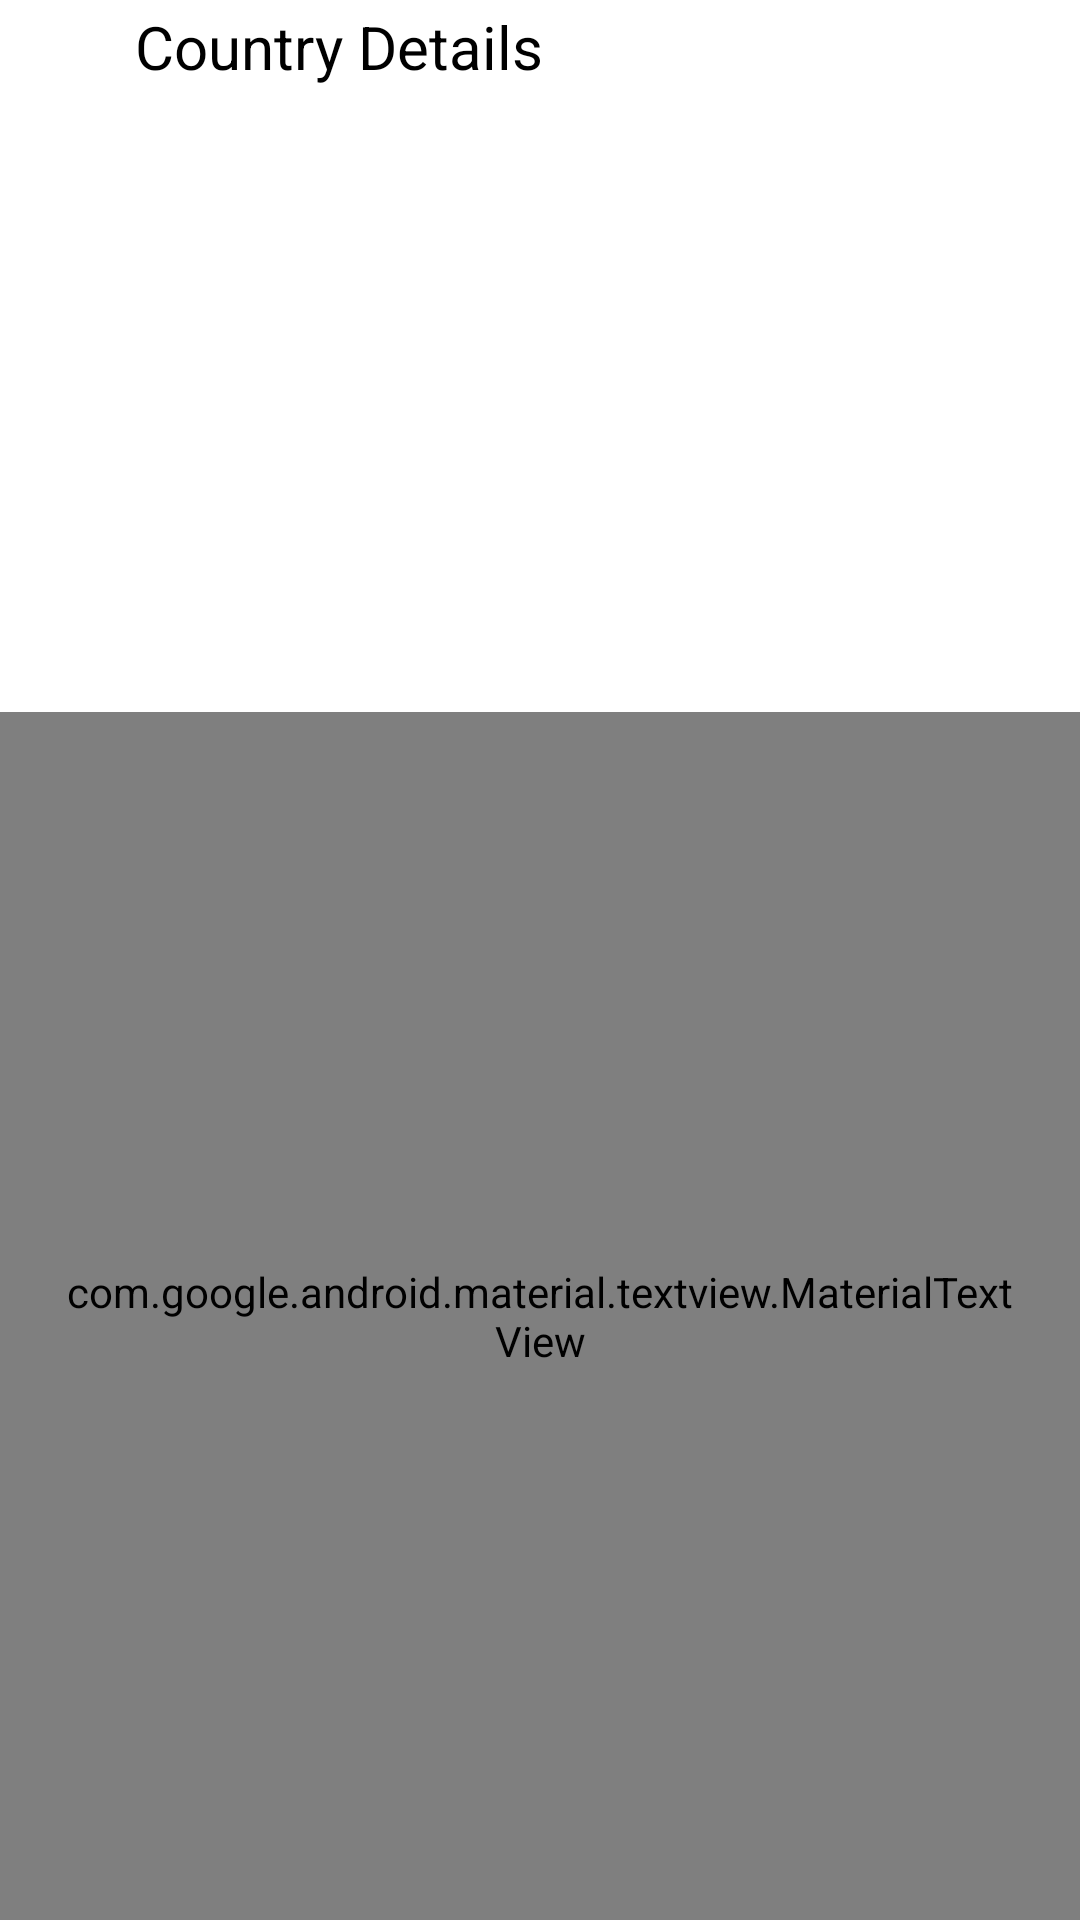

The Android layout XML behind this screen, and the referenced resources:
<!-- AndroidManifest.xml: application theme Theme.Android_rebtel_countries -->
<!-- res/layout/fragment_country_details.xml -->
<?xml version="1.0" encoding="utf-8"?>
<androidx.constraintlayout.widget.ConstraintLayout xmlns:android="http://schemas.android.com/apk/res/android"
    android:layout_width="match_parent"
    android:layout_height="match_parent"
    android:background="@color/white"
    xmlns:app="http://schemas.android.com/apk/res-auto">


    <androidx.appcompat.widget.AppCompatImageView
        android:id="@+id/im_back_country_details"
        android:layout_width="wrap_content"
        android:layout_height="wrap_content"
        android:padding="@dimen/dimen_15"
        app:srcCompat="@drawable/ic_arrow_back"
        app:layout_constraintLeft_toLeftOf="parent"
        app:layout_constraintTop_toTopOf="parent"/>


    <androidx.appcompat.widget.AppCompatTextView
        android:id="@+id/txt_country_name"
        android:layout_width="wrap_content"
        android:layout_height="wrap_content"
        android:padding="@dimen/dimen_15"
        android:textColor="@color/black"
        android:textSize="@dimen/app_text_size_20"
        app:layout_constraintLeft_toRightOf="@+id/im_back_country_details"
        app:layout_constraintTop_toTopOf="@+id/im_back_country_details"
        app:layout_constraintBottom_toBottomOf="@+id/im_back_country_details"
        android:text="@string/country_details"/>

    <androidx.appcompat.widget.AppCompatImageView
        android:id="@+id/im_flag_details"
        android:layout_width="match_parent"
        android:layout_height="0dp"
        android:layout_marginTop="@dimen/dimen_5"
        app:layout_constraintDimensionRatio="16:9"
        app:layout_constraintTop_toBottomOf="@+id/im_back_country_details"/>

    <com.google.android.material.textview.MaterialTextView
        android:id="@+id/txt_details"
        android:layout_width="match_parent"
        android:layout_height="0dp"
        android:textSize="@dimen/app_text_size_16"
        android:paddingLeft="@dimen/dimen_20"
        android:paddingRight="@dimen/dimen_20"
        android:fontFamily="@font/opensans_regular"
        android:textColor="@color/black"
        app:layout_constraintTop_toBottomOf="@+id/im_flag_details"
        app:layout_constraintBottom_toBottomOf="parent"/>

</androidx.constraintlayout.widget.ConstraintLayout>
<!-- resources referenced by this layout -->
<resources>
  <color name="black">#FF000000</color>
  <color name="white">#FFFFFFFF</color>
  <dimen name="app_text_size_16">16sp</dimen>
  <dimen name="app_text_size_20">20sp</dimen>
  <dimen name="dimen_15">15dp</dimen>
  <dimen name="dimen_20">20dp</dimen>
  <dimen name="dimen_5">5dp</dimen>
  <string name="country_details">Country Details</string>
  <style name="Theme.Android_rebtel_countries" parent="Theme.MaterialComponents.DayNight.DarkActionBar">
          
          <item name="colorPrimary">@color/purple_500</item>
          <item name="colorPrimaryVariant">@color/purple_700</item>
          <item name="colorOnPrimary">@color/white</item>
          
          <item name="colorSecondary">@color/teal_200</item>
          <item name="colorSecondaryVariant">@color/teal_700</item>
          <item name="colorOnSecondary">@color/black</item>
          
          <item name="android:statusBarColor" tools:targetApi="l">@android:color/black</item>
          <item name="windowActionBar">false</item>
          <item name="windowNoTitle">true</item>
          <item name="android:windowBackground">@android:color/black</item>
          <item name="android:navigationBarColor" tools:targetApi="lollipop">@android:color/black</item>
          <item name="android:windowContentTransitions" tools:targetApi="lollipop">true</item>
          
  
      </style>
  <color name="purple_500">#FF6200EE</color>
  <color name="purple_700">#FF3700B3</color>
  <color name="teal_200">#FF03DAC5</color>
  <color name="teal_700">#FF018786</color>
</resources>
